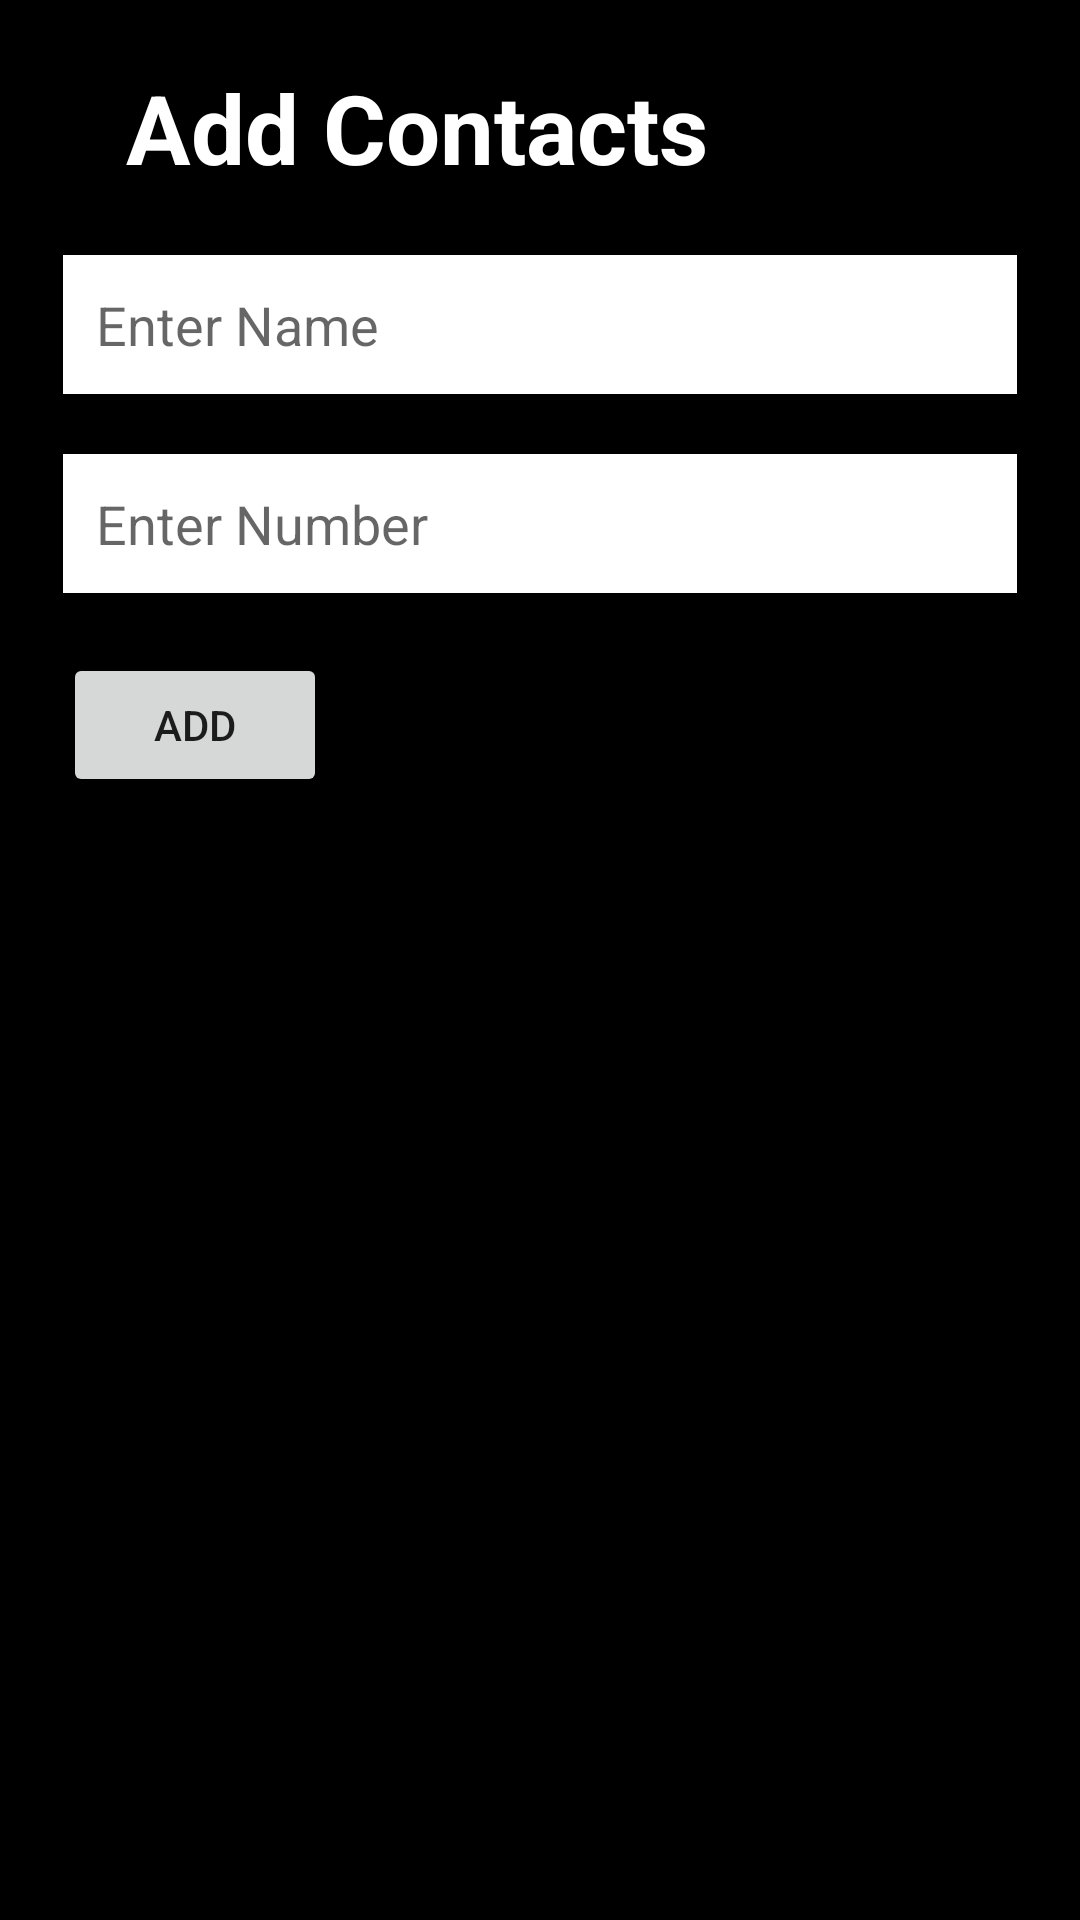

This screen was rendered from an Android layout file. Write that file and the resources it references.
<!-- AndroidManifest.xml: application theme Theme.Aumi_project -->
<!-- res/layout/add_update_contact.xml -->
<?xml version="1.0" encoding="utf-8"?>
<LinearLayout xmlns:android="http://schemas.android.com/apk/res/android"
    android:layout_width="350dp"
    android:layout_height="wrap_content"
    android:paddingLeft="21dp"
    android:paddingRight="21dp"
    android:paddingBottom="11dp"
    android:orientation="vertical"
    android:background="@color/black">

    <TextView
        android:layout_width="match_parent"
        android:layout_height="wrap_content"
        android:layout_gravity="center"
        android:textSize="32sp"
        android:textColor="@color/white"
        android:textStyle="bold"
        android:layout_margin="21dp"
        android:text="Add Contacts"/>
    
    <EditText
        android:id="@+id/contactName"
        android:layout_width="match_parent"
        android:layout_height="wrap_content"
        android:background="#fff"
        android:padding="11dp"
        android:hint="Enter Name"
        android:inputType="text"
        android:layout_marginBottom="20dp"/>
    <EditText
        android:id="@+id/contactNumber"
        android:layout_width="match_parent"
        android:layout_height="wrap_content"
        android:background="#fff"
        android:padding="11dp"
        android:hint="Enter Number"
        android:inputType="number"
        android:layout_marginBottom="20dp"/>

    <androidx.appcompat.widget.AppCompatButton
        android:id="@+id/addContact"
        android:layout_width="wrap_content"
        android:layout_height="wrap_content"
        android:text="Add"/>

</LinearLayout>
<!-- resources referenced by this layout -->
<resources>
  <style name="Theme.Aumi_project" parent="Theme.MaterialComponents.DayNight.DarkActionBar">
          
          <item name="colorPrimary">@color/purple_500</item>
          <item name="colorPrimaryVariant">@color/purple_700</item>
          <item name="colorOnPrimary">@color/white</item>
          
          <item name="colorSecondary">@color/teal_200</item>
          <item name="colorSecondaryVariant">@color/teal_700</item>
          <item name="colorOnSecondary">@color/black</item>
          
          <item name="android:statusBarColor">?attr/colorPrimaryVariant</item>
          
      </style>
  <!-- not gathered from this repository: default colours our renderer supplied (Android Studio template values) -->
  <color name="purple_500">#FF6200EE</color>
  <color name="purple_700">#FF3700B3</color>
  <color name="teal_200">#FF03DAC5</color>
  <color name="teal_700">#FF018786</color>
  <color name="black">#FF000000</color>
  <color name="white">#FFFFFFFF</color>
</resources>
